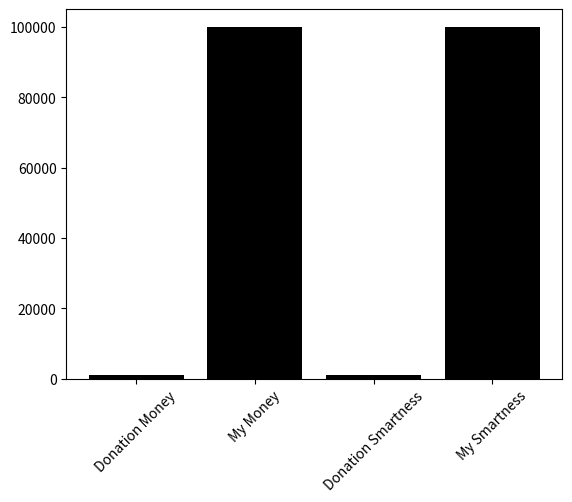

This figure's Python source:
import matplotlib.pyplot as plt
import numpy as np

y=np.array([1000,100000, 1000, 100000])
x=np.array(['Donation Money', 'My Money', 'Donation Smartness', 'My Smartness'])
plt.xticks(rotation=45)  # Rotate the x-axis labels by 45 degrees for readability


plt.bar(x,y, color = 'black')
plt.show()